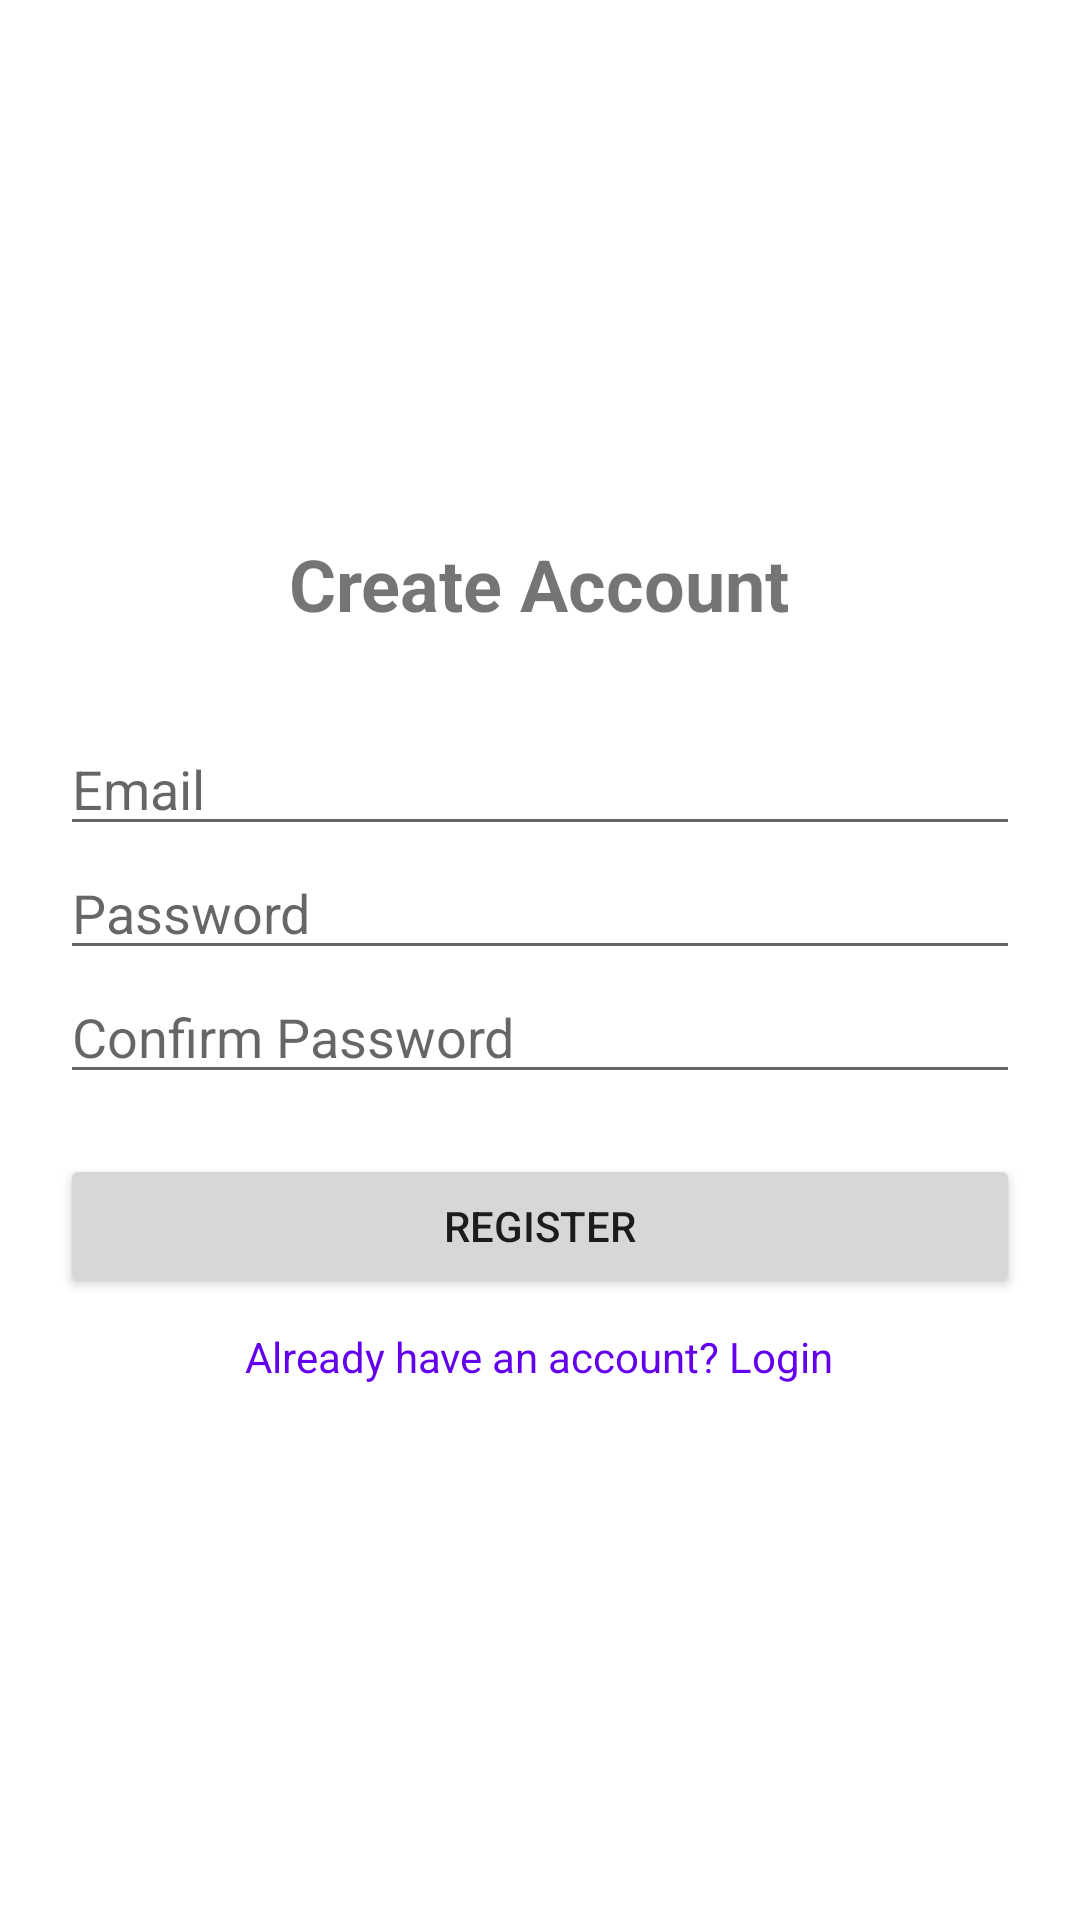

The Android layout XML behind this screen, and the referenced resources:
<!-- AndroidManifest.xml: application theme Theme.C37B -->
<!-- res/layout/activity_register.xml -->
<?xml version="1.0" encoding="utf-8"?>
<LinearLayout xmlns:android="http://schemas.android.com/apk/res/android"
    android:layout_width="match_parent"
    android:layout_height="match_parent"
    android:orientation="vertical"
    android:padding="20dp"
    android:gravity="center">

    <TextView
        android:layout_width="wrap_content"
        android:layout_height="wrap_content"
        android:text="Create Account"
        android:textSize="24sp"
        android:textStyle="bold"
        android:layout_marginBottom="30dp"/>

    <EditText
        android:id="@+id/etEmail"
        android:layout_width="match_parent"
        android:layout_height="wrap_content"
        android:hint="Email"
        android:inputType="textEmailAddress" />

    <EditText
        android:id="@+id/etPassword"
        android:layout_width="match_parent"
        android:layout_height="wrap_content"
        android:hint="Password"
        android:inputType="textPassword" />

    <EditText
        android:id="@+id/etConfirmPassword"
        android:layout_width="match_parent"
        android:layout_height="wrap_content"
        android:hint="Confirm Password"
        android:inputType="textPassword" />

    <Button
        android:id="@+id/btnRegister"
        android:layout_width="match_parent"
        android:layout_height="wrap_content"
        android:text="Register"
        android:layout_marginTop="20dp"/>

    <TextView
        android:id="@+id/tvGoToLogin"
        android:layout_width="wrap_content"
        android:layout_height="wrap_content"
        android:text="Already have an account? Login"
        android:layout_marginTop="10dp"
        android:textColor="@color/purple_500"/>
</LinearLayout>
<!-- resources referenced by this layout -->
<resources>
  <color name="purple_500">#FF6200EE</color>
  <style name="Theme.C37B" parent="Theme.MaterialComponents.DayNight.NoActionBar" />
</resources>
